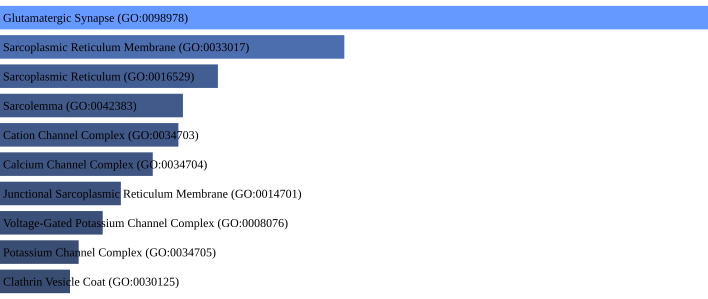

The file beside this chart, header and first rows:
term, p-value, q-value
Glutamatergic Synapse (GO:0098978), 0.0003411, 0.02251
Sarcoplasmic Reticulum Membrane (GO:0033…, 0.005848, 0.193
Sarcoplasmic Reticulum (GO:0016529), 0.0157, 0.2822
Sarcolemma (GO:0042383), 0.02063, 0.2822
Cation Channel Complex (GO:0034703), 0.02138, 0.2822
Calcium Channel Complex (GO:0034704), 0.02612, 0.2873
Junctional Sarcoplasmic Reticulum Membra…, 0.0335, 0.3159
Voltage-Gated Potassium Channel Complex …, 0.03862, 0.3186
Potassium Channel Complex (GO:0034705), 0.04659, 0.3233
Clathrin Vesicle Coat (GO:0030125), 0.04984, 0.3233
